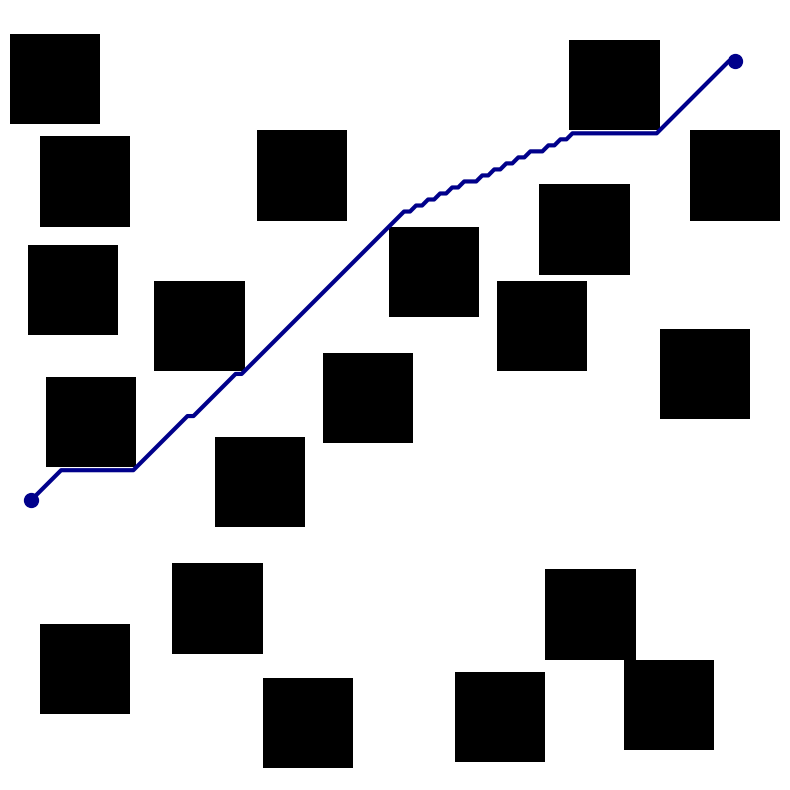

Generate this figure with matplotlib:
import numpy as np
import matplotlib.pyplot as plt
import heapq
import random

# ---------------------------
# Node Class for Pathfinding
# ---------------------------

class Node:
    def __init__(self, pos, g=float('inf'), h=0, parent=None):
        self.pos = pos  # (x, y)
        self.g = g      # Cost from start to current node
        self.h = h      # Heuristic cost estimate to goal
        self.f = g + h  # Total estimated cost
        self.parent = parent  # Parent node in the path

    def __lt__(self, other):
        return self.f < other.f

# ---------------------------
# Utility Functions
# ---------------------------

def generate_map(map_size=128, num_obstacles=20, obstacle_size=15):
    """
    Generates a 2D map with specified obstacles.

    Args:
        map_size (int): Size of the map (map_size x map_size).
        num_obstacles (int): Number of square obstacles.
        obstacle_size (int): Size of each square obstacle.

    Returns:
        np.ndarray: 2D occupancy map where 1 represents free space and 0 represents obstacles.
    """
    # Initialize map with free space
    map_grid = np.ones((map_size, map_size), dtype=np.float32)

    obstacles = []

    attempts = 0
    max_attempts = 1000  # Prevent infinite loop

    while len(obstacles) < num_obstacles and attempts < max_attempts:
        attempts += 1
        # Random top-left corner for the obstacle
        x = random.randint(0, map_size - obstacle_size)
        y = random.randint(0, map_size - obstacle_size)

        new_obstacle = (x, y, obstacle_size, obstacle_size)  # (x, y, width, height)

        # Check for overlap
        overlap = False
        for obs in obstacles:
            if rectangles_overlap(new_obstacle, obs):
                overlap = True
                break

        if not overlap:
            obstacles.append(new_obstacle)
            # Place obstacle on the map
            map_grid[y:y+obstacle_size, x:x+obstacle_size] = 0  # 0 for obstacle

    if len(obstacles) < num_obstacles:
        raise ValueError("Could not place all obstacles without overlap. Try reducing the number or size of obstacles.")

    return map_grid

def rectangles_overlap(rect1, rect2):
    """
    Checks if two rectangles overlap.

    Args:
        rect1 (tuple): (x1, y1, w1, h1)
        rect2 (tuple): (x2, y2, w2, h2)

    Returns:
        bool: True if rectangles overlap, False otherwise.
    """
    x1, y1, w1, h1 = rect1
    x2, y2, w2, h2 = rect2

    if (x1 + w1 <= x2) or (x2 + w2 <= x1):
        return False
    if (y1 + h1 <= y2) or (y2 + h2 <= y1):
        return False
    return True

def is_valid(pos, map_grid):
    """
    Checks if a position is valid (within bounds and not an obstacle).

    Args:
        pos (tuple): (x, y)
        map_grid (np.ndarray): 2D occupancy map.

    Returns:
        bool: True if valid, False otherwise.
    """
    x, y = pos
    if 0 <= x < map_grid.shape[1] and 0 <= y < map_grid.shape[0]:
        return map_grid[y, x] == 1
    return False

def generate_start_goal(map_grid):
    """
    Generates random start and goal positions that are free and distinct.

    Args:
        map_grid (np.ndarray): 2D occupancy map.

    Returns:
        tuple: (start, goal) positions as (x, y)
    """
    map_size = map_grid.shape[0]
    while True:
        start = (random.randint(0, map_size - 1), random.randint(0, map_size - 1))
        goal = (random.randint(0, map_size - 1), random.randint(0, map_size - 1))
        if is_valid(start, map_grid) and is_valid(goal, map_grid) and start != goal:
            return start, goal

def euclidean_distance(a, b):
    """
    Computes Euclidean distance between two points.

    Args:
        a (tuple): (x1, y1)
        b (tuple): (x2, y2)

    Returns:
        float: Euclidean distance.
    """
    return np.sqrt((a[0] - b[0])**2 + (a[1] - b[1])**2)

def astar(start, goal, map_grid):
    """
    Performs A* search to find the shortest path from start to goal.

    Args:
        start (tuple): (x, y) start position.
        goal (tuple): (x, y) goal position.
        map_grid (np.ndarray): 2D occupancy map.

    Returns:
        list: Path as a list of (x, y) tuples from start to goal, or None if no path found.
    """
    start_node = Node(start, g=0, h=euclidean_distance(start, goal))
    open_list = []
    heapq.heappush(open_list, start_node)
    closed_set = set()
    g_values = np.full(map_grid.shape, float('inf'))
    g_values[start[1], start[0]] = 0

    while open_list:
        current = heapq.heappop(open_list)

        if current.pos == goal:
            # Reconstruct path
            path = []
            while current is not None:
                path.append(current.pos)
                current = current.parent
            return path[::-1]  # Return reversed path

        if current.pos in closed_set:
            continue

        closed_set.add(current.pos)

        for neighbor, cost in get_neighbors(current.pos, map_grid):
            if not is_valid(neighbor, map_grid):
                continue

            new_g = current.g + cost

            if new_g < g_values[neighbor[1], neighbor[0]]:
                g_values[neighbor[1], neighbor[0]] = new_g
                new_node = Node(neighbor, g=new_g, h=euclidean_distance(neighbor, goal), parent=current)
                heapq.heappush(open_list, new_node)

    return None  # No path found

def get_neighbors(pos, map_grid):
    """
    Retrieves valid neighboring positions and their movement costs.

    Args:
        pos (tuple): (x, y) current position.
        map_grid (np.ndarray): 2D occupancy map.

    Returns:
        list: List of tuples [(neighbor_pos, cost), ...]
    """
    x, y = pos
    neighbors = [
        ((x-1, y), 1),
        ((x+1, y), 1),
        ((x, y-1), 1),
        ((x, y+1), 1),
        ((x-1, y-1), np.sqrt(2)),
        ((x-1, y+1), np.sqrt(2)),
        ((x+1, y-1), np.sqrt(2)),
        ((x+1, y+1), np.sqrt(2))
    ]
    valid_neighbors = []
    for neighbor, cost in neighbors:
        if is_valid(neighbor, map_grid):
            valid_neighbors.append((neighbor, cost))
    return valid_neighbors

def plot_trajectory(map_grid, path, save_path="trajectory.png"):
    """
    Plots the map and the trajectory with thicker dark blue lines and adds circles at start and goal.

    Args:
        map_grid (np.ndarray): 2D occupancy map.
        path (list): List of (x, y) tuples representing the path.
        save_path (str): Path to save the image.
    """
    plt.figure(figsize=(8, 8))
    plt.imshow(map_grid, cmap='gray', origin='upper')

    if not path:
        print("Empty path. Nothing to plot.")
        return

    # Extract x and y coordinates from the path
    x_coords, y_coords = zip(*path)

    # Plot the trajectory in dark blue with a thicker line
    plt.plot(x_coords, y_coords, color='darkblue', linewidth=3)

    # Add small dark blue circles at start and goal
    plt.scatter(x_coords[0], y_coords[0], color='darkblue', s=100, zorder=5)  # Start
    plt.scatter(x_coords[-1], y_coords[-1], color='darkblue', s=100, zorder=5)  # Goal

    plt.axis('off')
    plt.tight_layout()
    plt.savefig(save_path, dpi=300)
    plt.close()
    print(f"Trajectory image saved as {save_path}")

def main():
    while True:
        # Generate a 100x100 map with 6 randomly placed 20x20 obstacles
        try:
            map_grid = generate_map()
        except ValueError as e:
            print(e)
            return

        # Generate start and goal positions
        start, goal = generate_start_goal(map_grid)

        # Run A* to find the trajectory
        path = astar(start, goal, map_grid)

        if path is None:
            print("No path found. Regenerating map...")
            continue  # Try again

        # Calculate path length
        path_length = sum(euclidean_distance(path[i-1], path[i]) for i in range(1, len(path)))

        print(f"Path length: {path_length:.2f}")

        if path_length >= 130:
            print("Valid path found.")
            break
        else:
            print("Path too short. Regenerating...")

    # Plot and save the trajectory
    plot_trajectory(map_grid, path, save_path="trajectory.png")

if __name__ == "__main__":
    main()
